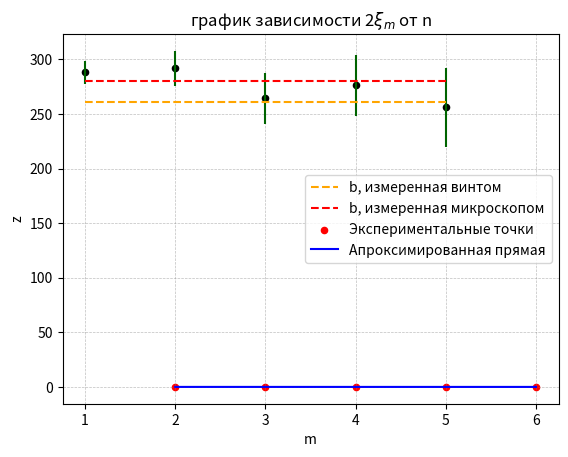

Here is the Python script that generated this plot:
import matplotlib.pyplot as plt
import numpy as np
from scipy import stats

b = 27 * 10**(-5) #m

zero = 49 * 10**(-2) #m
n1 = np.arange(5, 0, -1)
x1 = np.array([49.5, 49.7, 49.8, 50.3, 50.9]) * 10**(-2) #m

z = np.array(x1) - np.array(zero) #m
s_z = 0.1 * 2**0.5 * 10**(-2)#m
print('z =', z * 100, 'cm')

lam = 5461 * 10**(-10) #m

ksi = (np.array(z) * (np.array(n1) + 1) * lam)**0.5
sigma_ksi = (s_z/np.array(z)) * np.array(ksi)
for i in range(len(ksi)):
    print(f'2 * ksi[{i}] =', 2 * ksi[i] * 10**6, '+/-', sigma_ksi[i] * 10**6, 'mkm')

fig1, ax1 = plt.subplots()
t1 = np.polyfit(2 * ksi * 10**6, n1, 1)
f1 = np.poly1d(t1)

b1 = [87*3 for _ in range(len(n1))] #mkm
b2 = [14 * 20 for _ in range(len(n1))] #mkm
print('b1 =', b1[0] * 10**(-3), 'mm')
print('b2 =', b2[0] * 10**(-3), 'mm')

plt.scatter(n1, 2 * ksi * 10**6, s = 20, c='black', marker='o', zorder = 1)
plt.errorbar(n1, 2 * ksi * 10**6, yerr=sigma_ksi * 10**6, linestyle='none', color='darkgreen')
plt.plot(n1, b1, linestyle='--', color='orange', label = 'b, измеренная винтом')
plt.plot(n1, b2, linestyle='--', color='red', label = 'b, измеренная микроскопом')
plt.grid(color='gray', linestyle='--', linewidth=0.5, alpha=0.5)
plt.xlabel('n')
plt.ylabel(r'2$\xi_{m}$, mkm')
plt.legend()
plt.title(r'график зависимости 2$\xi_{m}$ от n')
plt.savefig('ksi(n).png')
plt.show()



m = n1 + 1
# 2. Построение модели (линейная регрессия)
slope, intercept, r_value, p_value, std_err = stats.linregress(m, z)

# 3. Расчет ожидаемых значений
z_expected = slope * m + intercept

# 4. Расчет хи-квадрат
O_i = z
E_i = z_expected
chi_squared = np.sum((O_i - E_i)**2 / E_i)

# 5. Степени свободы
n = len(m)
degrees_of_freedom = n - 2

# 6. Сравнение с критическим значением
alpha = 0.05  # уровень значимости
critical_value = stats.chi2.ppf(1 - alpha, degrees_of_freedom)

# Вывод результатов
print(f"Коэффициент наклона (m): {slope}")
print(f"Свободный член (b): {intercept}")
print(f"Значение хи-квадрат: {chi_squared}")
print(f"Критическое значение хи-квадрат: {critical_value}")

if chi_squared > critical_value:
    print("Нулевая гипотеза отвергается: данные не могут быть апроксимированы прямой.")
else:
    print("Нулевая гипотеза не отвергается: данные могут быть апроксимированы прямой.")

# Визуализация
plt.scatter(m, z, s = 20, color='red', label='Экспериментальные точки')
plt.plot(m, z_expected, color='blue', label='Апроксимированная прямая')
plt.xlabel('m')
plt.ylabel('z')
plt.legend()
plt.grid(color='gray', linestyle='--', linewidth=0.5, alpha=0.5)
plt.savefig('z(m).png')
plt.show()